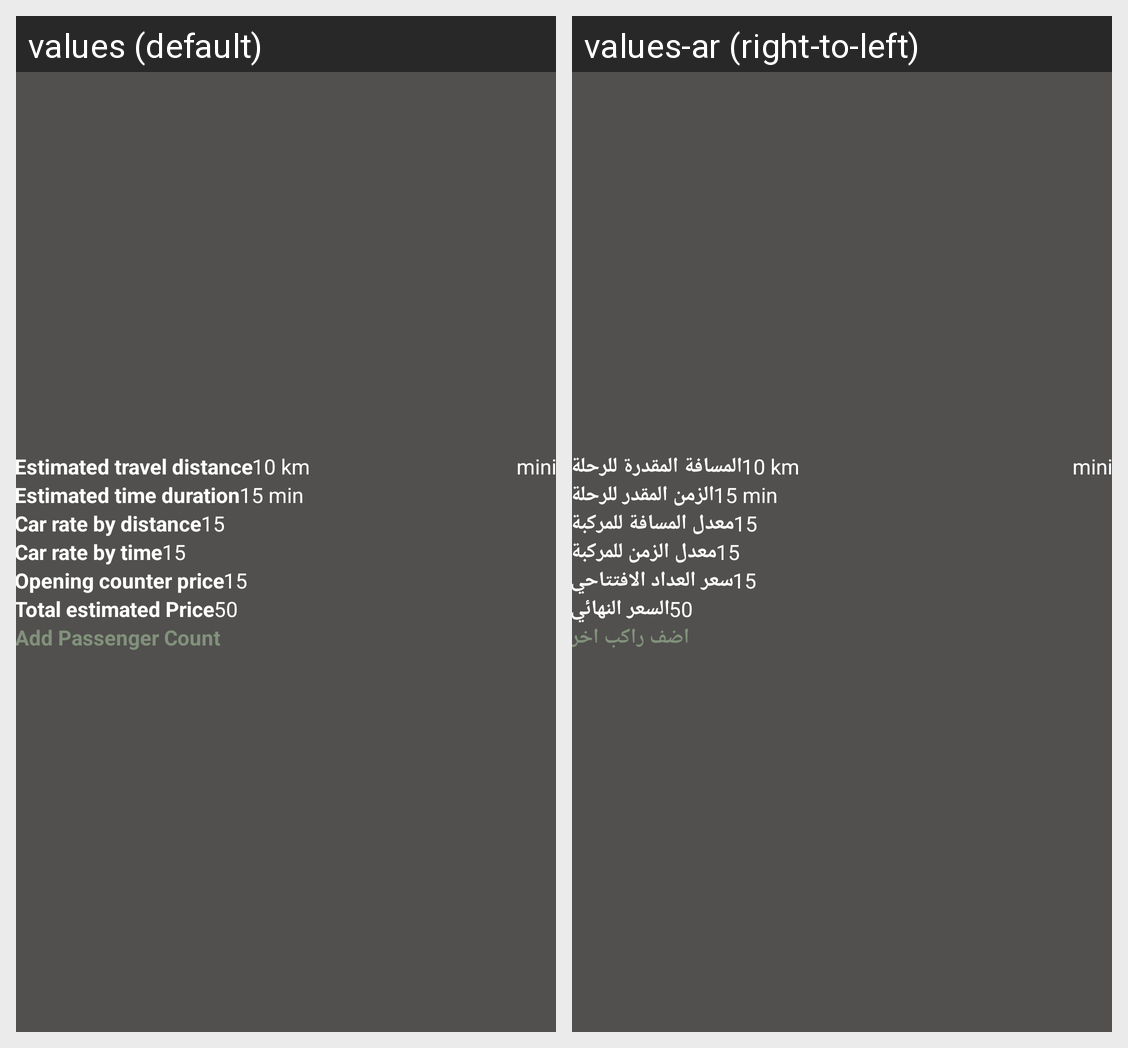

Translations of the strings shown on this Android screen, per locale in the grid:
Android screen res/layout/cartype_details.xml rendered under 2 locales, left to right: values (default), values-ar (right-to-left). Device: Nexus 5 (rendered at 1080×1920; each locale shown at half size, 540×960, under a caption strip naming it); theme AppTheme.
Strings drawn on this screen, with the default value and each locale's value (text and hints the layout hard-codes, and strings that could not be matched under every locale, appear in the picture but are not listed):

text_esti_distance
  values: Estimated travel distance
  values-ar: المسافة المقدرة للرحلة

text_esti_time
  values: Estimated time duration
  values-ar: الزمن المقدر للرحلة

text_car_rate_by_dist
  values: Car rate by distance
  values-ar: معدل المسافة للمركبة

text_car_rate_by_time
  values: Car rate by time
  values-ar: معدل الزمن للمركبة

text_opening_counter
  values: Opening counter price
  values-ar: سعر العداد الافتتاحي

text_total_esti_price
  values: Total estimated Price
  values-ar: السعر النهائي

text_add_passenger_count
  values: Add Passenger Count
  values-ar: اضف راكب اخر
